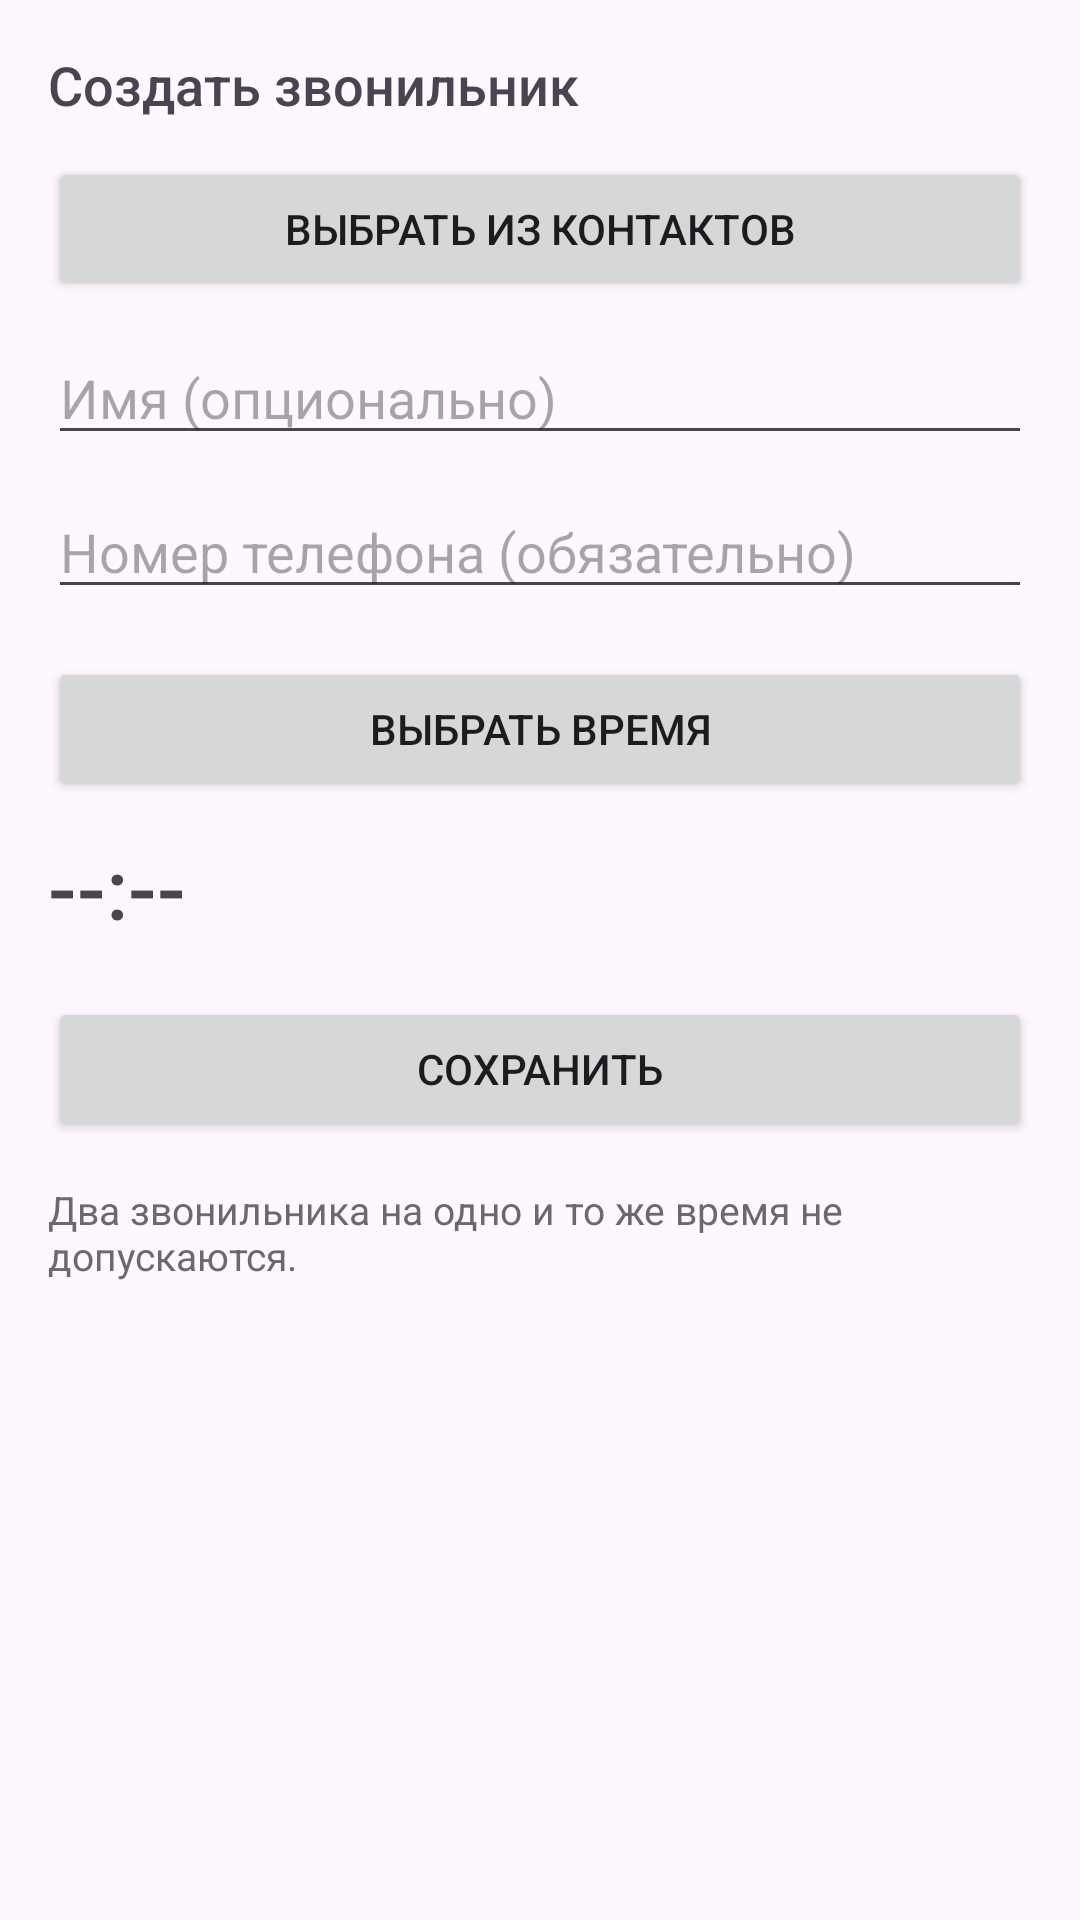

Layout XML and referenced resources for this Android screen:
<!-- AndroidManifest.xml: application theme Theme.Zvonilnik -->
<!-- res/layout/activity_new_zvonilnik.xml -->
<?xml version="1.0" encoding="utf-8"?>
<ScrollView xmlns:android="http://schemas.android.com/apk/res/android"
    android:layout_width="match_parent"
    android:layout_height="match_parent">

    <LinearLayout
        android:layout_width="match_parent"
        android:layout_height="wrap_content"
        android:orientation="vertical"
        android:padding="16dp">

        <TextView
            android:layout_width="match_parent"
            android:layout_height="wrap_content"
            android:text="@string/create_title"
            android:textSize="18sp"
            android:fontFamily="sans-serif-medium"
            android:paddingBottom="12dp" />

        <Button
            android:id="@+id/btnPickContact"
            android:layout_width="match_parent"
            android:layout_height="wrap_content"
            android:text="@string/pick_contact" />

        <EditText
            android:id="@+id/etName"
            android:layout_width="match_parent"
            android:layout_height="wrap_content"
            android:hint="@string/hint_name"
            android:layout_marginTop="10dp" />

        <EditText
            android:id="@+id/etNumber"
            android:layout_width="match_parent"
            android:layout_height="wrap_content"
            android:hint="@string/hint_number"
            android:inputType="phone"
            android:layout_marginTop="10dp" />

        <Button
            android:id="@+id/btnPickTime"
            android:layout_width="match_parent"
            android:layout_height="wrap_content"
            android:text="@string/pick_time"
            android:layout_marginTop="16dp" />

        <TextView
            android:id="@+id/tvTime"
            android:layout_width="match_parent"
            android:layout_height="wrap_content"
            android:text="--:--"
            android:textSize="28sp"
            android:fontFamily="sans-serif-medium"
            android:layout_marginTop="10dp" />

        <Button
            android:id="@+id/btnSave"
            android:layout_width="match_parent"
            android:layout_height="wrap_content"
            android:text="@string/save"
            android:layout_marginTop="18dp" />

        <TextView
            android:layout_width="match_parent"
            android:layout_height="wrap_content"
            android:text="@string/create_hint"
            android:textSize="13sp"
            android:textColor="#6A6A6A"
            android:layout_marginTop="14dp" />
    </LinearLayout>
</ScrollView>
<!-- resources referenced by this layout -->
<resources>
  <string name="create_hint">Два звонильника на одно и то же время не допускаются.</string>
  <string name="create_title">Создать звонильник</string>
  <string name="hint_name">Имя (опционально)</string>
  <string name="hint_number">Номер телефона (обязательно)</string>
  <string name="pick_contact">Выбрать из контактов</string>
  <string name="pick_time">Выбрать время</string>
  <string name="save">Сохранить</string>
  <style name="Theme.Zvonilnik" parent="Base.Theme.Zvonilnik" />
  <style name="Base.Theme.Zvonilnik" parent="Theme.Material3.DayNight.NoActionBar">
          
          
      </style>
</resources>
